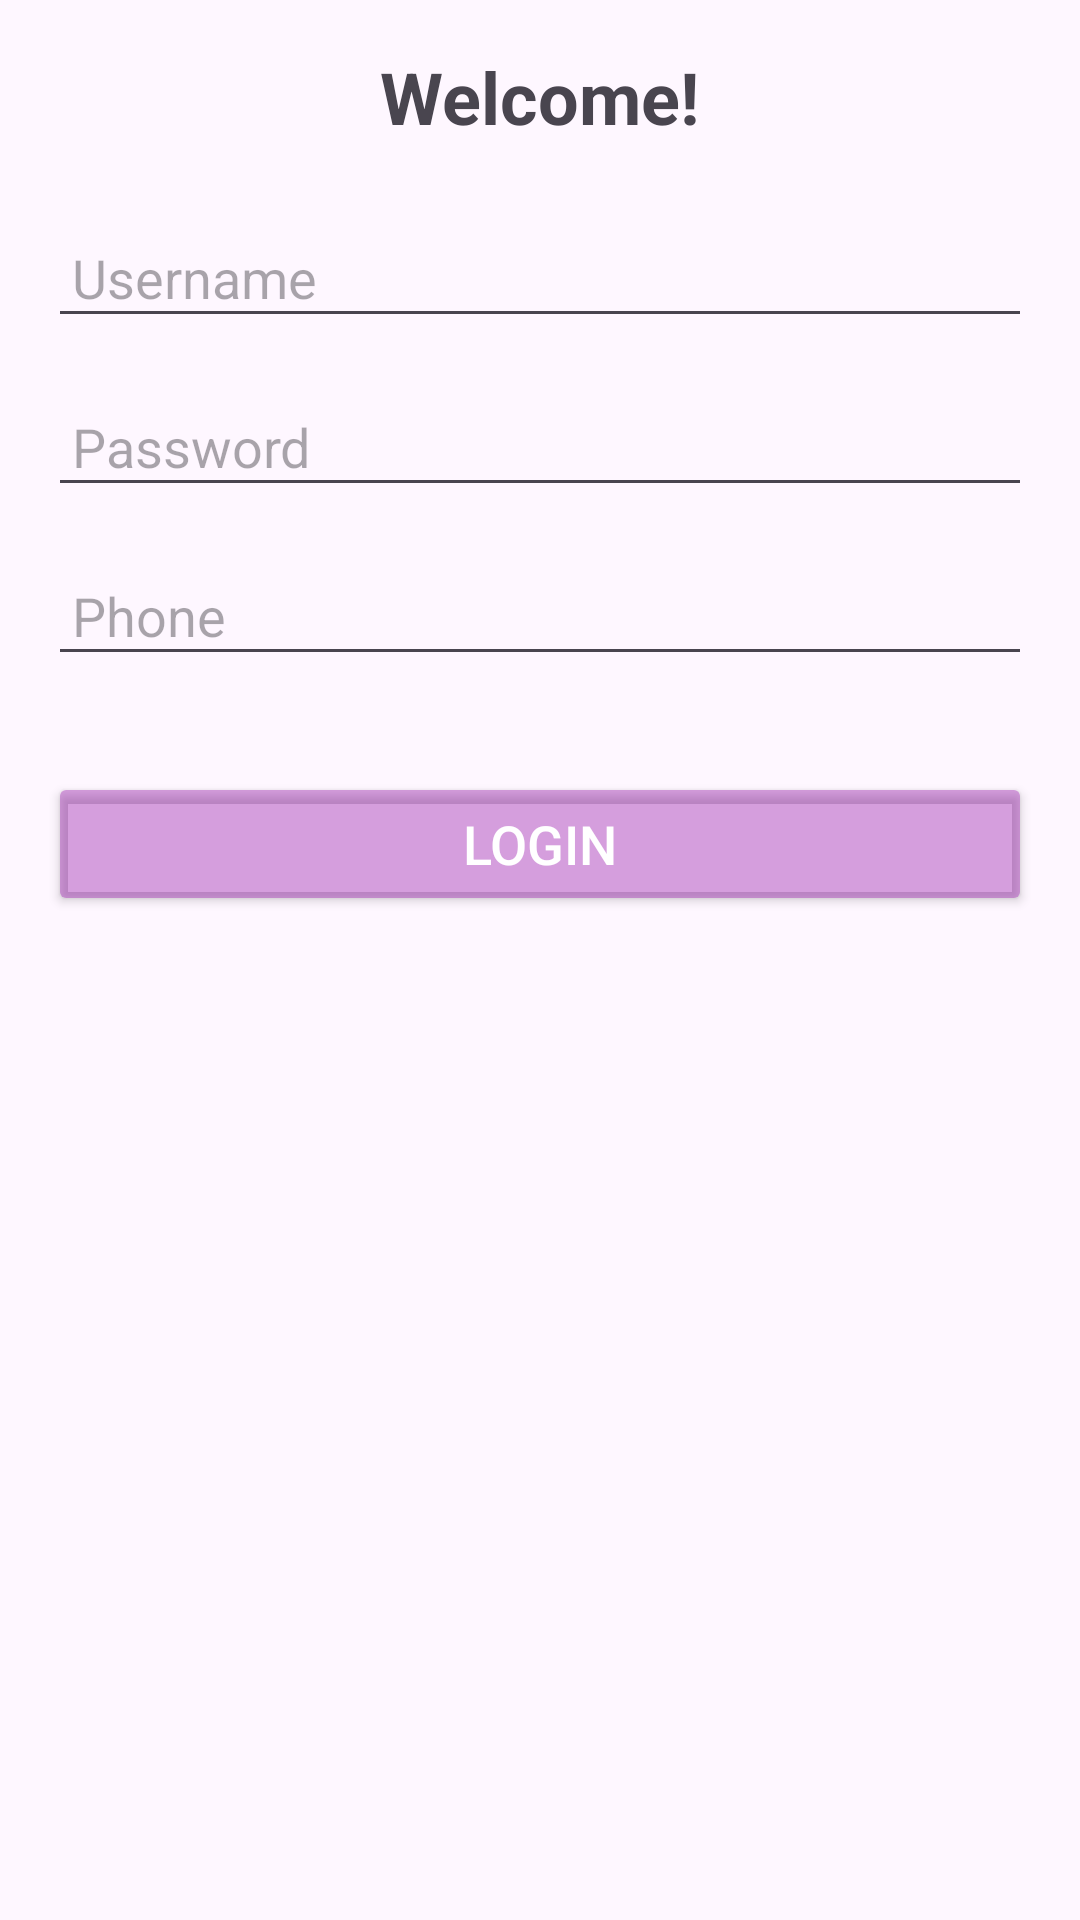

Here is an Android app screen rendered from its layout file. Give the layout XML and the strings, colors and styles it references.
<!-- AndroidManifest.xml: application theme Theme.ShoppingManagementAPP -->
<!-- res/layout/fragment_account.xml -->
<?xml version="1.0" encoding="utf-8"?>
<FrameLayout xmlns:android="http://schemas.android.com/apk/res/android"
    xmlns:tools="http://schemas.android.com/tools"
    android:layout_width="match_parent"
    android:layout_height="match_parent"
    tools:context=".fragments.FragmentAccount">

    <LinearLayout
        android:layout_width="match_parent"
        android:layout_height="match_parent"
        android:orientation="vertical"
        android:padding="16dp">

        <TextView
            android:layout_width="wrap_content"
            android:layout_height="wrap_content"
            android:text="Welcome!"
            android:textSize="24sp"
            android:textStyle="bold"
            android:layout_gravity="center"
            android:layout_marginBottom="24dp" />

        <EditText
            android:id="@+id/editTextTextusername"
            android:layout_width="match_parent"
            android:layout_height="wrap_content"
            android:hint="Username"
            android:inputType="text"
            android:padding="8dp"

            android:layout_marginBottom="16dp" />

        <EditText
            android:id="@+id/editTextTextPassword"
            android:layout_width="match_parent"
            android:layout_height="wrap_content"
            android:hint="Password"
            android:inputType="textPassword"
            android:padding="8dp"

            android:layout_marginBottom="16dp" />

        <EditText
            android:id="@+id/editTextPhone"
            android:layout_width="match_parent"
            android:layout_height="wrap_content"
            android:hint="Phone"
            android:inputType="phone"
            android:padding="8dp"

            android:layout_marginBottom="16dp" />

        <Button
            android:id="@+id/Loginfromacc"
            android:layout_width="match_parent"
            android:layout_height="wrap_content"
            android:text="LOGIN"
            android:textSize="18sp"
            android:textColor="#FFFFFF"
            android:backgroundTint="#6D9C27B0"

            android:layout_marginTop="16dp" />
    </LinearLayout>
</FrameLayout>
<!-- resources referenced by this layout -->
<resources>
  <style name="Theme.ShoppingManagementAPP" parent="Base.Theme.ShoppingManagementAPP" />
  <style name="Base.Theme.ShoppingManagementAPP" parent="Theme.Material3.DayNight.NoActionBar">
          
          
      </style>
</resources>
